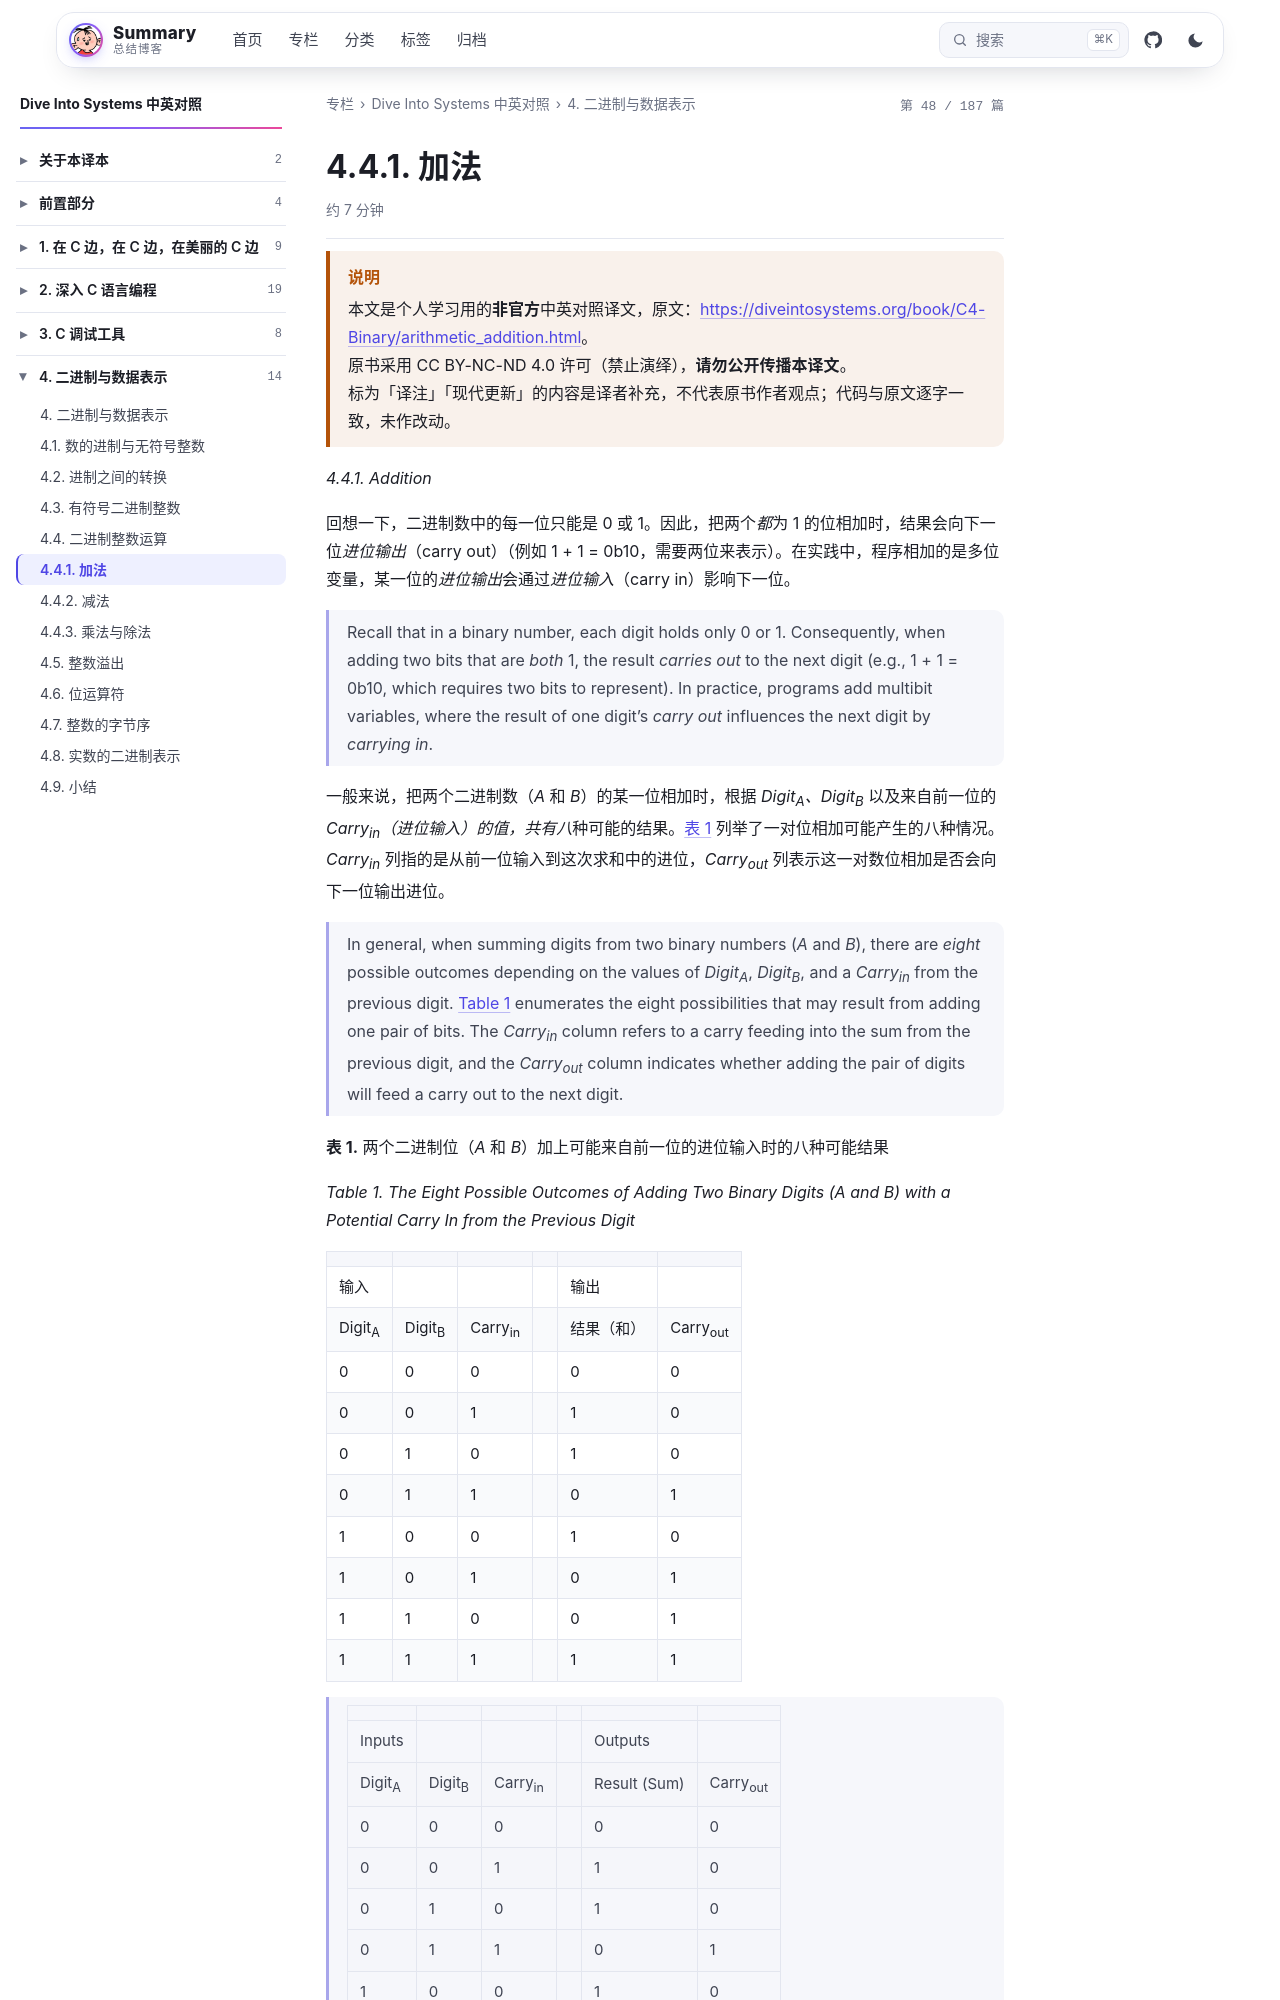

repository: wenPKtalk/wenpktalk.github.io · page: dive-into-systems/C4-Binary/4.4.1-arithmetic_addition.html · generator: jekyll

---
title: "4.4.1. 加法"
original: https://diveintosystems.org/book/C4-Binary/arithmetic_addition.html
credit: "Dive Into Systems (Suzanne J. Matthews, Tia Newhall, Kevin C. Webb)"
license: "CC BY-NC-ND 4.0 — 原书版权归作者所有"
book: dive-into-systems
chapter: C4-Binary
order: 6
disableNunjucks: true
---

> [!WARNING] 说明
> 本文是个人学习用的**非官方**中英对照译文，原文：<https://diveintosystems.org/book/C4-Binary/arithmetic_addition.html>。
> 原书采用 CC BY-NC-ND 4.0 许可（禁止演绎），**请勿公开传播本译文**。
> 标为「译注」「现代更新」的内容是译者补充，不代表原书作者观点；代码与原文逐字一致，未作改动。


*4.4.1. Addition*

回想一下，二进制数中的每一位只能是 0 或 1。因此，把两个*都*为 1 的位相加时，结果会向下一位*进位输出*（carry out）（例如 1 + 1 = 0b10，需要两位来表示）。在实践中，程序相加的是多位变量，某一位的*进位输出*会通过*进位输入*（carry in）影响下一位。

> Recall that in a binary number, each digit holds only 0 or 1. Consequently, when adding two bits that are *both* 1, the result *carries out* to the next digit (e.g., 1 + 1 = 0b10, which requires two bits to represent). In practice, programs add multibit variables, where the result of one digit’s *carry out* influences the next digit by *carrying in*.

一般来说，把两个二进制数（*A* 和 *B*）的某一位相加时，根据 *Digit<sub>A</sub>*、*Digit<sub>B</sub>* 以及来自前一位的 *Carry<sub>in</sub>*（进位输入）的值，共有*八*种可能的结果。[表 1](4.4.1-arithmetic_addition.html) 列举了一对位相加可能产生的八种情况。*Carry<sub>in</sub>* 列指的是从前一位输入到这次求和中的进位，*Carry<sub>out</sub>* 列表示这一对数位相加是否会向下一位输出进位。

> In general, when summing digits from two binary numbers (*A* and *B*), there are *eight* possible outcomes depending on the values of *Digit<sub>A</sub>*, *Digit<sub>B</sub>*, and a *Carry<sub>in</sub>* from the previous digit. [Table 1](4.4.1-arithmetic_addition.html) enumerates the eight possibilities that may result from adding one pair of bits. The *Carry<sub>in</sub>* column refers to a carry feeding into the sum from the previous digit, and the *Carry<sub>out</sub>* column indicates whether adding the pair of digits will feed a carry out to the next digit.

**表 1.** 两个二进制位（*A* 和 *B*）加上可能来自前一位的进位输入时的八种可能结果

*Table 1. The Eight Possible Outcomes of Adding Two Binary Digits (*A* and *B*) with a Potential Carry In from the Previous Digit*

|  |  |  |  |  |  |
|----|----|----|----|----|----|
| 输入 |  |  |  | 输出 |  |
| Digit<sub>A</sub> | Digit<sub>B</sub> | Carry<sub>in</sub> |  | 结果（和） | Carry<sub>out</sub> |
| 0 | 0 | 0 |  | 0 | 0 |
| 0 | 0 | 1 |  | 1 | 0 |
| 0 | 1 | 0 |  | 1 | 0 |
| 0 | 1 | 1 |  | 0 | 1 |
| 1 | 0 | 0 |  | 1 | 0 |
| 1 | 0 | 1 |  | 0 | 1 |
| 1 | 1 | 0 |  | 0 | 1 |
| 1 | 1 | 1 |  | 1 | 1 |
